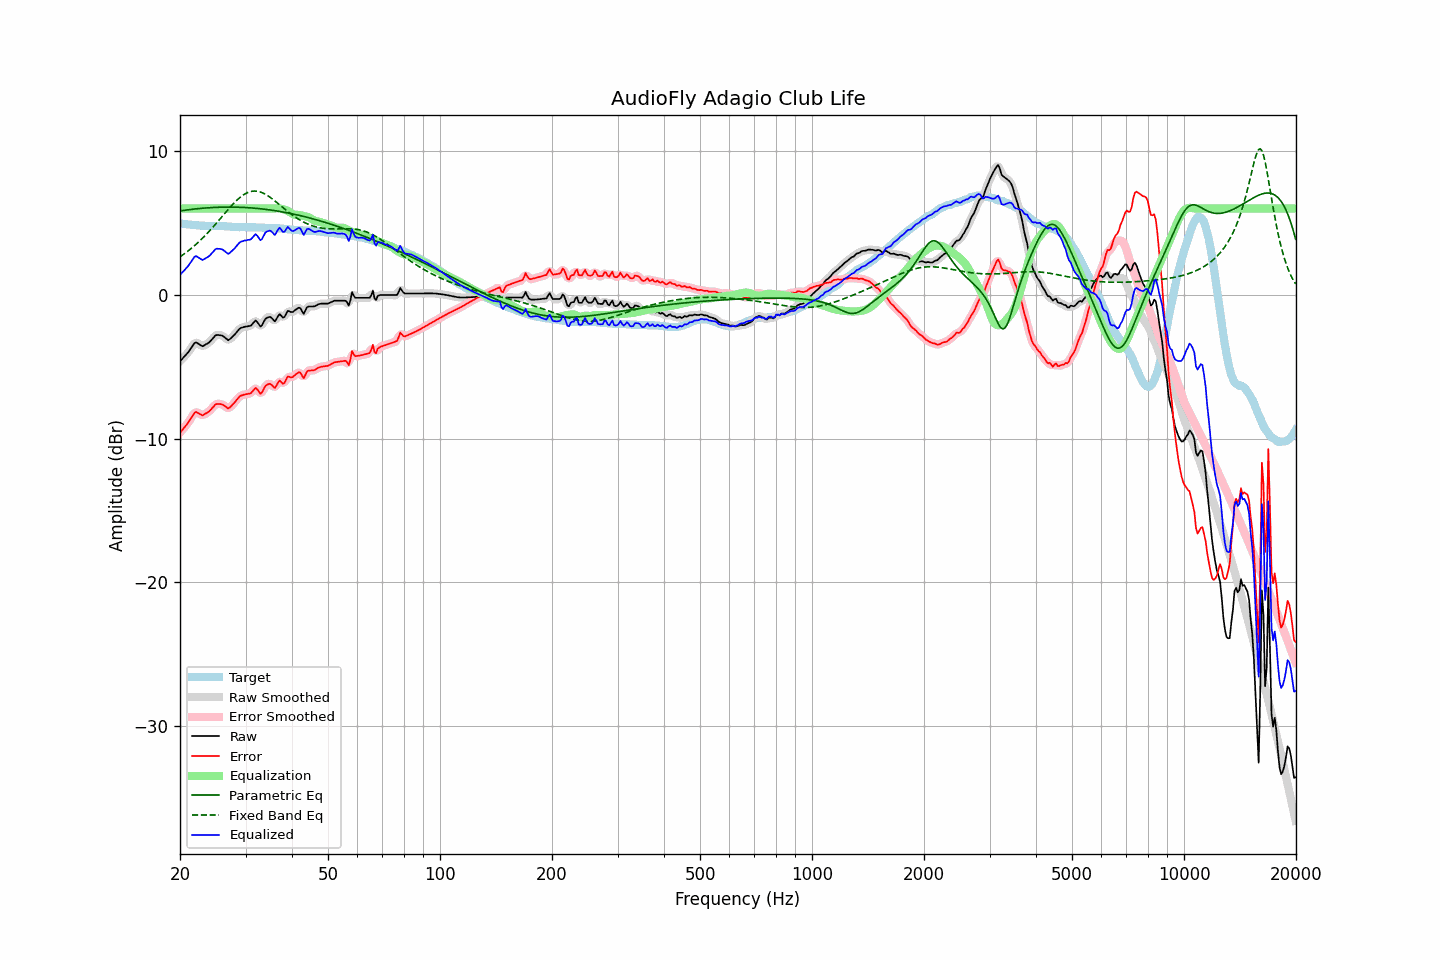

The table this chart was drawn from, first rows:
frequency, raw, error, smoothed, error_smoothed, equalization, parametric_eq, fixed_band_eq, equalized_raw, equalized_smoothed, target
20.00, -4.62, -9.59, -4.61, -9.58, 6.00, 5.83, 2.64, 1.38, 1.39, 4.97
20.20, -4.50, -9.46, -4.50, -9.46, 6.00, 5.85, 2.72, 1.50, 1.50, 4.96
20.40, -4.38, -9.32, -4.39, -9.32, 6.00, 5.87, 2.80, 1.62, 1.61, 4.94
20.61, -4.26, -9.19, -4.26, -9.19, 6.00, 5.88, 2.88, 1.74, 1.74, 4.93
20.81, -4.14, -9.04, -4.14, -9.05, 6.00, 5.90, 2.96, 1.86, 1.86, 4.91
21.02, -4.01, -8.91, -4.00, -8.90, 6.00, 5.91, 3.05, 1.99, 2.00, 4.90
21.23, -3.85, -8.73, -3.85, -8.74, 6.00, 5.93, 3.13, 2.15, 2.15, 4.88
21.44, -3.69, -8.56, -3.68, -8.55, 6.00, 5.94, 3.23, 2.31, 2.32, 4.87
21.66, -3.53, -8.39, -3.51, -8.37, 6.00, 5.95, 3.32, 2.47, 2.49, 4.85
21.87, -3.36, -8.21, -3.39, -8.24, 6.00, 5.97, 3.42, 2.64, 2.61, 4.85
22.09, -3.30, -8.14, -3.33, -8.18, 6.00, 5.98, 3.51, 2.70, 2.67, 4.84
22.31, -3.37, -8.20, -3.35, -8.19, 6.00, 5.99, 3.62, 2.63, 2.65, 4.83
22.54, -3.44, -8.26, -3.44, -8.26, 6.00, 6.00, 3.72, 2.56, 2.56, 4.82
22.76, -3.51, -8.32, -3.52, -8.33, 6.00, 6.01, 3.83, 2.49, 2.48, 4.81
22.99, -3.58, -8.39, -3.54, -8.35, 6.00, 6.02, 3.94, 2.42, 2.46, 4.81
23.22, -3.52, -8.32, -3.52, -8.33, 6.00, 6.03, 4.05, 2.48, 2.48, 4.80
23.45, -3.45, -8.25, -3.47, -8.27, 6.00, 6.04, 4.16, 2.55, 2.53, 4.80
23.69, -3.39, -8.19, -3.39, -8.19, 6.00, 6.05, 4.28, 2.61, 2.61, 4.80
23.92, -3.32, -8.12, -3.31, -8.11, 6.00, 6.06, 4.40, 2.68, 2.69, 4.80
24.16, -3.21, -8.01, -3.21, -8.01, 6.00, 6.06, 4.52, 2.79, 2.79, 4.80
24.40, -3.09, -7.89, -3.08, -7.88, 6.00, 6.07, 4.64, 2.91, 2.92, 4.80
24.65, -2.96, -7.76, -2.95, -7.75, 6.00, 6.08, 4.77, 3.04, 3.05, 4.80
24.89, -2.83, -7.63, -2.85, -7.65, 6.00, 6.08, 4.90, 3.17, 3.15, 4.80
25.14, -2.79, -7.59, -2.80, -7.59, 6.00, 6.09, 5.03, 3.21, 3.20, 4.80
25.39, -2.80, -7.59, -2.78, -7.58, 6.00, 6.09, 5.16, 3.20, 3.22, 4.79
25.65, -2.81, -7.59, -2.80, -7.59, 6.00, 6.09, 5.29, 3.19, 3.20, 4.78
25.91, -2.83, -7.61, -2.84, -7.62, 6.00, 6.10, 5.42, 3.17, 3.16, 4.78
26.16, -2.89, -7.66, -2.90, -7.67, 6.00, 6.10, 5.55, 3.11, 3.10, 4.77
26.43, -2.98, -7.75, -2.99, -7.76, 6.00, 6.10, 5.68, 3.02, 3.01, 4.77
26.69, -3.07, -7.83, -3.08, -7.84, 6.00, 6.10, 5.81, 2.93, 2.92, 4.76
26.96, -3.16, -7.91, -3.11, -7.87, 6.00, 6.10, 5.94, 2.84, 2.89, 4.75
27.23, -3.08, -7.83, -3.08, -7.83, 6.00, 6.10, 6.07, 2.92, 2.92, 4.75
27.50, -2.98, -7.72, -3.00, -7.73, 6.00, 6.10, 6.19, 3.02, 3.00, 4.74
27.77, -2.87, -7.59, -2.88, -7.60, 6.00, 6.10, 6.31, 3.13, 3.12, 4.73
28.05, -2.77, -7.48, -2.76, -7.48, 6.00, 6.10, 6.43, 3.23, 3.24, 4.71
28.33, -2.63, -7.34, -2.63, -7.34, 6.00, 6.10, 6.54, 3.37, 3.37, 4.71
28.62, -2.50, -7.21, -2.50, -7.21, 6.00, 6.09, 6.64, 3.50, 3.50, 4.71
28.90, -2.37, -7.07, -2.39, -7.09, 6.00, 6.09, 6.74, 3.63, 3.61, 4.70
29.19, -2.30, -7.01, -2.31, -7.01, 6.00, 6.08, 6.83, 3.70, 3.69, 4.71
29.48, -2.27, -6.98, -2.26, -6.96, 6.00, 6.08, 6.92, 3.73, 3.74, 4.71
29.78, -2.23, -6.94, -2.23, -6.94, 6.00, 6.07, 6.99, 3.77, 3.77, 4.71
30.08, -2.21, -6.91, -2.21, -6.91, 6.00, 6.07, 7.05, 3.79, 3.79, 4.70
30.38, -2.19, -6.89, -2.20, -6.90, 6.00, 6.06, 7.11, 3.81, 3.80, 4.70
30.68, -2.17, -6.87, -2.18, -6.88, 6.00, 6.05, 7.15, 3.83, 3.82, 4.70
30.99, -2.15, -6.85, -2.12, -6.82, 6.00, 6.05, 7.18, 3.85, 3.88, 4.70
31.30, -2.03, -6.73, -2.01, -6.71, 6.00, 6.04, 7.20, 3.97, 3.99, 4.70
31.61, -1.90, -6.60, -1.90, -6.59, 6.00, 6.03, 7.21, 4.10, 4.10, 4.70
31.93, -1.78, -6.48, -1.84, -6.53, 6.00, 6.02, 7.21, 4.22, 4.16, 4.69
32.24, -1.88, -6.56, -1.91, -6.60, 6.00, 6.01, 7.20, 4.12, 4.09, 4.68
32.57, -2.04, -6.72, -2.04, -6.72, 6.00, 6.00, 7.18, 3.96, 3.96, 4.68
32.89, -2.21, -6.89, -2.13, -6.81, 6.00, 5.98, 7.15, 3.79, 3.87, 4.68
33.22, -2.12, -6.79, -2.08, -6.75, 6.00, 5.97, 7.11, 3.88, 3.92, 4.67
33.55, -1.90, -6.57, -1.92, -6.59, 6.00, 5.96, 7.06, 4.10, 4.08, 4.67
33.89, -1.69, -6.35, -1.73, -6.40, 6.00, 5.95, 7.00, 4.31, 4.27, 4.66
34.23, -1.60, -6.26, -1.60, -6.25, 6.00, 5.93, 6.94, 4.40, 4.40, 4.66
34.57, -1.56, -6.21, -1.54, -6.19, 6.00, 5.92, 6.86, 4.44, 4.46, 4.65
34.92, -1.53, -6.18, -1.55, -6.21, 6.00, 5.90, 6.79, 4.47, 4.45, 4.65
35.27, -1.61, -6.26, -1.64, -6.29, 6.00, 5.89, 6.71, 4.39, 4.36, 4.65
35.62, -1.73, -6.37, -1.73, -6.37, 6.00, 5.87, 6.62, 4.27, 4.27, 4.64
35.97, -1.85, -6.48, -1.76, -6.39, 6.01, 5.85, 6.53, 4.16, 4.25, 4.63
... 635 more rows
